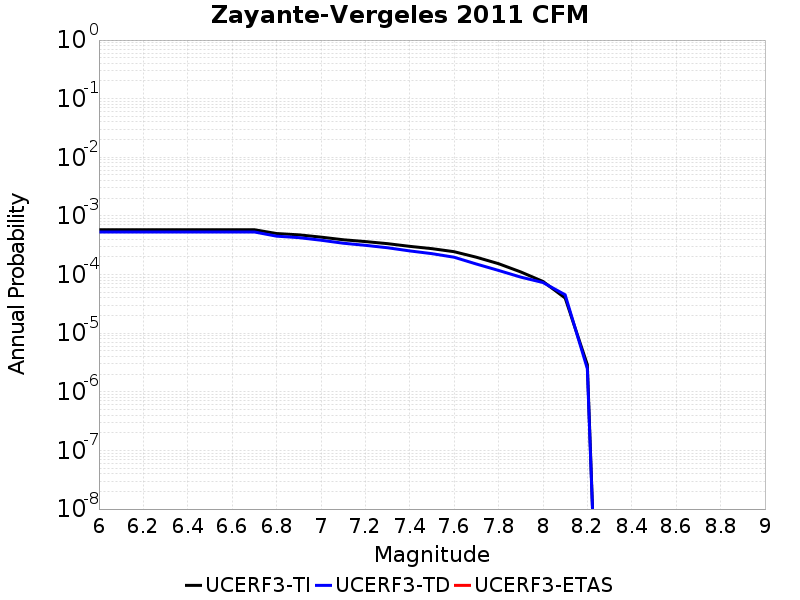

The file beside this chart, header and first rows:
Magnitude, UCERF3-TI Prob, UCERF3-TD Prob, UCERF3-ETAS Prob
6.0, 5.817369E-4, 5.327403E-4, 0.0
6.1, 5.817369E-4, 5.327403E-4, 0.0
6.2, 5.817369E-4, 5.327403E-4, 0.0
6.3, 5.817369E-4, 5.327403E-4, 0.0
6.4, 5.817369E-4, 5.327403E-4, 0.0
6.5, 5.817369E-4, 5.327403E-4, 0.0
6.6, 5.817369E-4, 5.327403E-4, 0.0
6.7, 5.817369E-4, 5.327403E-4, 0.0
6.8, 5.0121103E-4, 4.518558E-4, 0.0
6.9, 4.7607176E-4, 4.2657516E-4, 0.0
7.0, 4.3513824E-4, 3.8542587E-4, 0.0
7.1, 3.9255986E-4, 3.4260078E-4, 0.0
7.2, 3.653771E-4, 3.1529204E-4, 0.0
7.3, 3.3652913E-4, 2.8660998E-4, 0.0
7.4, 3.0286296E-4, 2.5307704E-4, 0.0
7.5, 2.766784E-4, 2.2731E-4, 0.0
7.6, 2.4538804E-4, 1.9749983E-4, 0.0
7.7, 1.9758838E-4, 1.513123E-4, 0.0
7.8, 1.5328811E-4, 1.1762982E-4, 0.0
7.9, 1.1087401E-4, 9.0444344E-5, 0.0
8.0, 7.634422E-5, 7.314476E-5, 0.0
8.1, 3.9785013E-5, 4.519903E-5, 0.0
8.2, 2.9032954E-6, 2.4807325E-6, 0.0
